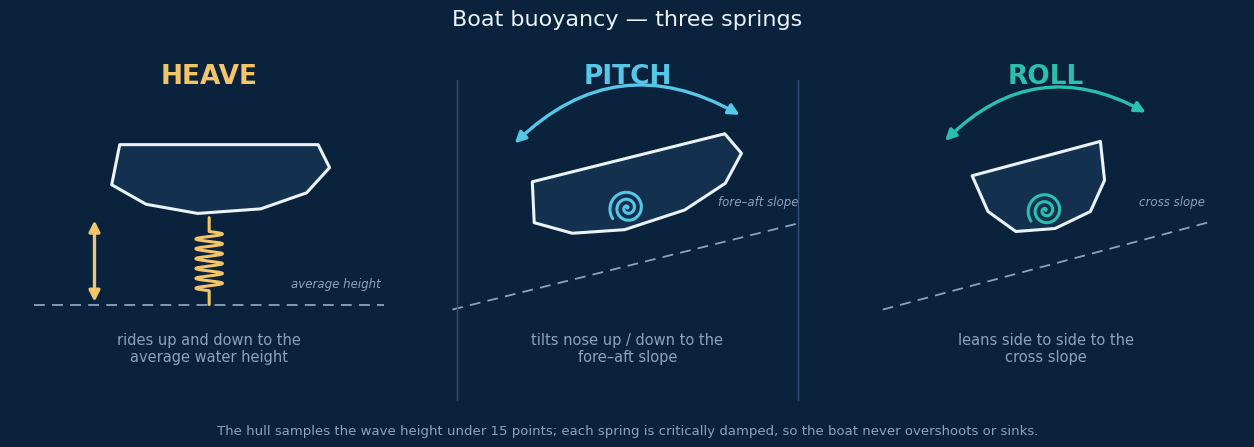

Python code for this plot: (Note: this script raises an exception after producing the figure.)
#!/usr/bin/env python3
"""Minimalist diagram: the three buoyancy springs (heave, pitch, roll)."""
import numpy as np
import matplotlib
matplotlib.use("Agg")
import matplotlib.pyplot as plt
from matplotlib.patches import Polygon, FancyArrowPatch

# theme
NAVY="#0B223C"; INK="#EAF2FA"; MUTE="#8BA3BC"
AQUA="#57C7E8"; TEAL="#2AC0AE"; GOLD="#F3C56A"; FAINT="#2C5275"
plt.rcParams["font.family"]="DejaVu Sans"

def rot(pts, ang):
    a=np.radians(ang); c,s=np.cos(a),np.sin(a)
    return [(x*c - y*s, x*s + y*c) for x,y in pts]

def place(ax, pts, cx, cy, sc, ang, ec, fc):
    p=[(x*sc, y*sc) for x,y in pts]
    p=rot(p, ang)
    p=[(x+cx, y+cy) for x,y in p]
    ax.add_patch(Polygon(p, closed=True, facecolor=fc, edgecolor=ec, lw=2.2, joinstyle="round"))

SIDE=[(-0.85,-0.05),(-0.55,-0.22),(-0.10,-0.30),(0.45,-0.26),(0.85,-0.12),
      (1.05,0.10),(0.95,0.30),(-0.78,0.30)]
FRONT=[(-0.55,0.30),(-0.50,-0.02),(-0.32,-0.24),(0.0,-0.30),
       (0.32,-0.24),(0.50,-0.02),(0.55,0.30)]

def coil(ax, p0, p1, turns=6, amp=0.10, color=GOLD, lw=2.2):
    p0=np.array(p0,float); p1=np.array(p1,float)
    v=p1-p0; L=np.hypot(*v); u=v/L; perp=np.array([-u[1],u[0]])
    t=np.linspace(0,1,240); lead=0.16
    off=np.where((t<lead)|(t>1-lead), 0.0,
                 amp*np.sin(2*np.pi*turns*(t-lead)/(1-2*lead)))
    pts=p0[None,:]+np.outer(t,v)+np.outer(off,perp)
    ax.plot(pts[:,0],pts[:,1],color=color,lw=lw,solid_capstyle="round")

def spiral(ax, cx, cy, r=0.16, color=AQUA, lw=2.2):
    th=np.linspace(0, 2.6*2*np.pi, 200); rr=r*th/th.max()
    ax.plot(cx+rr*np.cos(th), cy+rr*np.sin(th), color=color, lw=lw, solid_capstyle="round")

def darr(ax, a, b, rad=0.0, color=GOLD, lw=2.4, ms=16):
    cs="arc3,rad=%.2f"%rad
    ax.add_patch(FancyArrowPatch(a, b, connectionstyle=cs, arrowstyle="<|-|>",
                                 mutation_scale=ms, color=color, lw=lw))

fig, axes = plt.subplots(1,3, figsize=(12.6,4.7), dpi=200)
fig.patch.set_facecolor(NAVY)
for ax in axes:
    ax.set_xlim(-1.65,1.65); ax.set_ylim(-1.25,1.35)
    ax.set_aspect("equal"); ax.axis("off"); ax.set_facecolor(NAVY)

# thin dividers
for xfig in (0.365, 0.635):
    fig.add_artist(plt.Line2D([xfig,xfig],[0.12,0.80], color=FAINT, lw=1.0,
                              transform=fig.transFigure))

def header(ax, letter, color, caption):
    ax.text(0,1.27, letter, ha="center", va="center", fontsize=19, fontweight="bold", color=color)
    ax.text(0,-0.98, caption, ha="center", va="center", fontsize=10.5, color=MUTE)

# ---- HEAVE (gold) : straight water line, vertical spring
ax=axes[0]
ax.plot([-1.45,1.45],[-0.62,-0.62], color=MUTE, lw=1.3, ls=(0,(6,4)))
ax.text(1.42,-0.50,"average height", ha="right", va="bottom", fontsize=8.5, color=MUTE, style="italic")
place(ax, SIDE, 0,0.42, 0.95, 0, INK, "#13314F")
coil(ax, (0,0.10), (0,-0.62), turns=6, amp=0.11, color=GOLD)
darr(ax, (-0.95,0.10), (-0.95,-0.62), rad=0, color=GOLD, lw=2.4)
header(ax, "HEAVE", GOLD, "rides up and down to the\naverage water height")

# ---- PITCH (aqua) : sloped fore-aft line, boat pitched, rocking arc
ax=axes[1]
sl=14
xs=np.array([-1.45,1.45]); ys=-0.30 + np.tan(np.radians(sl))*xs
ax.plot(xs,ys, color=MUTE, lw=1.3, ls=(0,(6,4)))
ax.text(1.42, ys[1]+0.12,"fore–aft slope", ha="right", va="bottom", fontsize=8.5, color=MUTE, style="italic")
place(ax, SIDE, 0,0.30, 0.95, sl, INK, "#13314F")
darr(ax, (-0.95,0.70), (0.95,0.94), rad=-0.38, color=AQUA, lw=2.4)
spiral(ax, 0,0.18, r=0.15, color=AQUA)
header(ax, "PITCH", AQUA, "tilts nose up / down to the\nfore–aft slope")

# ---- ROLL (teal) : front view, rolled, rocking arc
ax=axes[2]
rl=15
xs=np.array([-1.35,1.35]); ys=-0.30 + np.tan(np.radians(rl))*xs
ax.plot(xs,ys, color=MUTE, lw=1.3, ls=(0,(6,4)))
ax.text(1.32, ys[1]+0.12,"cross slope", ha="right", va="bottom", fontsize=8.5, color=MUTE, style="italic")
place(ax, FRONT, 0,0.30, 1.0, rl, INK, "#13314F")
darr(ax, (-0.85,0.72), (0.85,0.96), rad=-0.38, color=TEAL, lw=2.4)
spiral(ax, 0,0.16, r=0.15, color=TEAL)
header(ax, "ROLL", TEAL, "leans side to side to the\ncross slope")

fig.text(0.5,0.93,"Boat buoyancy — three springs", ha="center", va="center",
         fontsize=16, color=INK)
fig.text(0.5,0.055,
         "The hull samples the wave height under 15 points; each spring is critically damped, so the boat never overshoots or sinks.",
         ha="center", va="center", fontsize=9.5, color=MUTE)

plt.subplots_adjust(left=0.01,right=0.99,top=0.86,bottom=0.13,wspace=0.05)
fig.savefig("/home/bora/Projects/learning/RealWaterSimulatorOpenGL/buoyancy_springs.png",
            facecolor=NAVY, dpi=200)
print("saved buoyancy_springs.png")
